Photos from the image-classification dataset "dataset_eval" in the GitHub repository TanzilaKhan1/ML-Lab. Its 2 classes are: safe, unsafe.

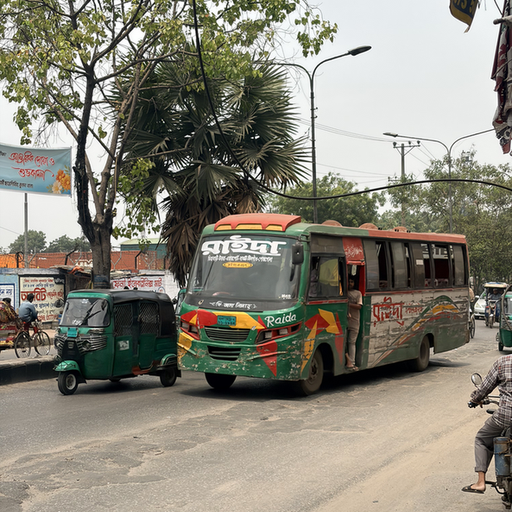
Label: safe

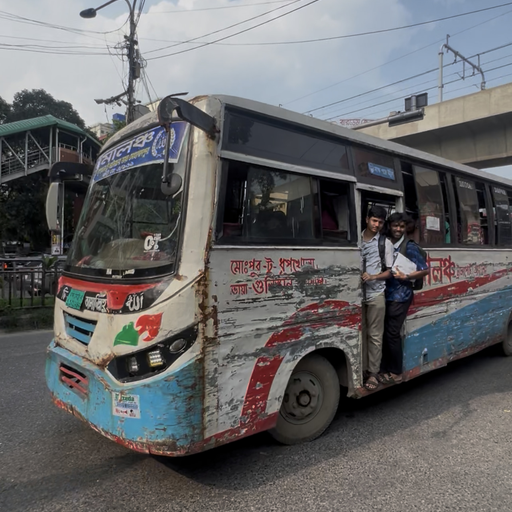
Label: unsafe

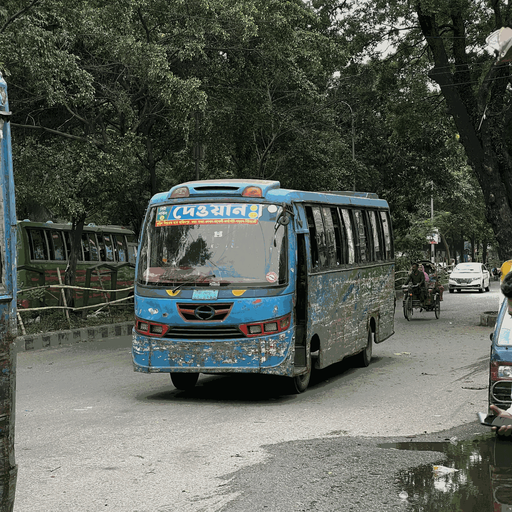
Label: safe

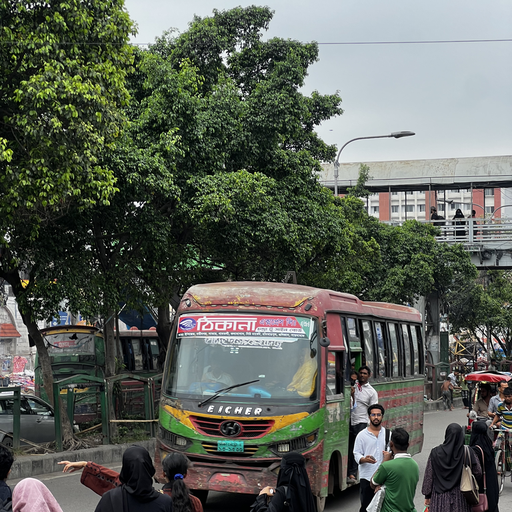
Label: unsafe

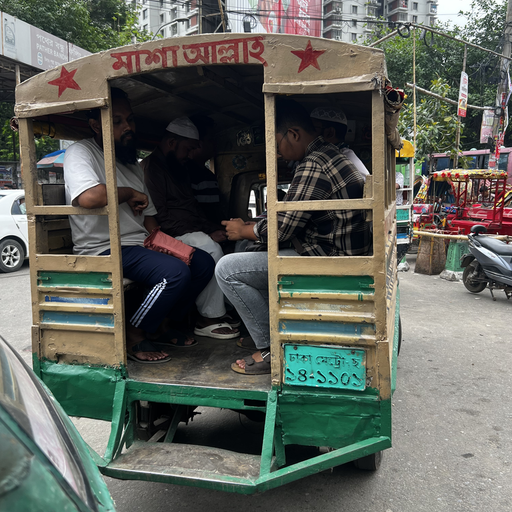
Label: safe

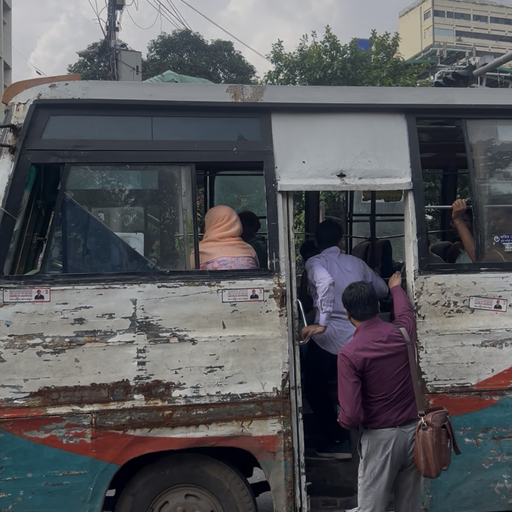
Label: unsafe
